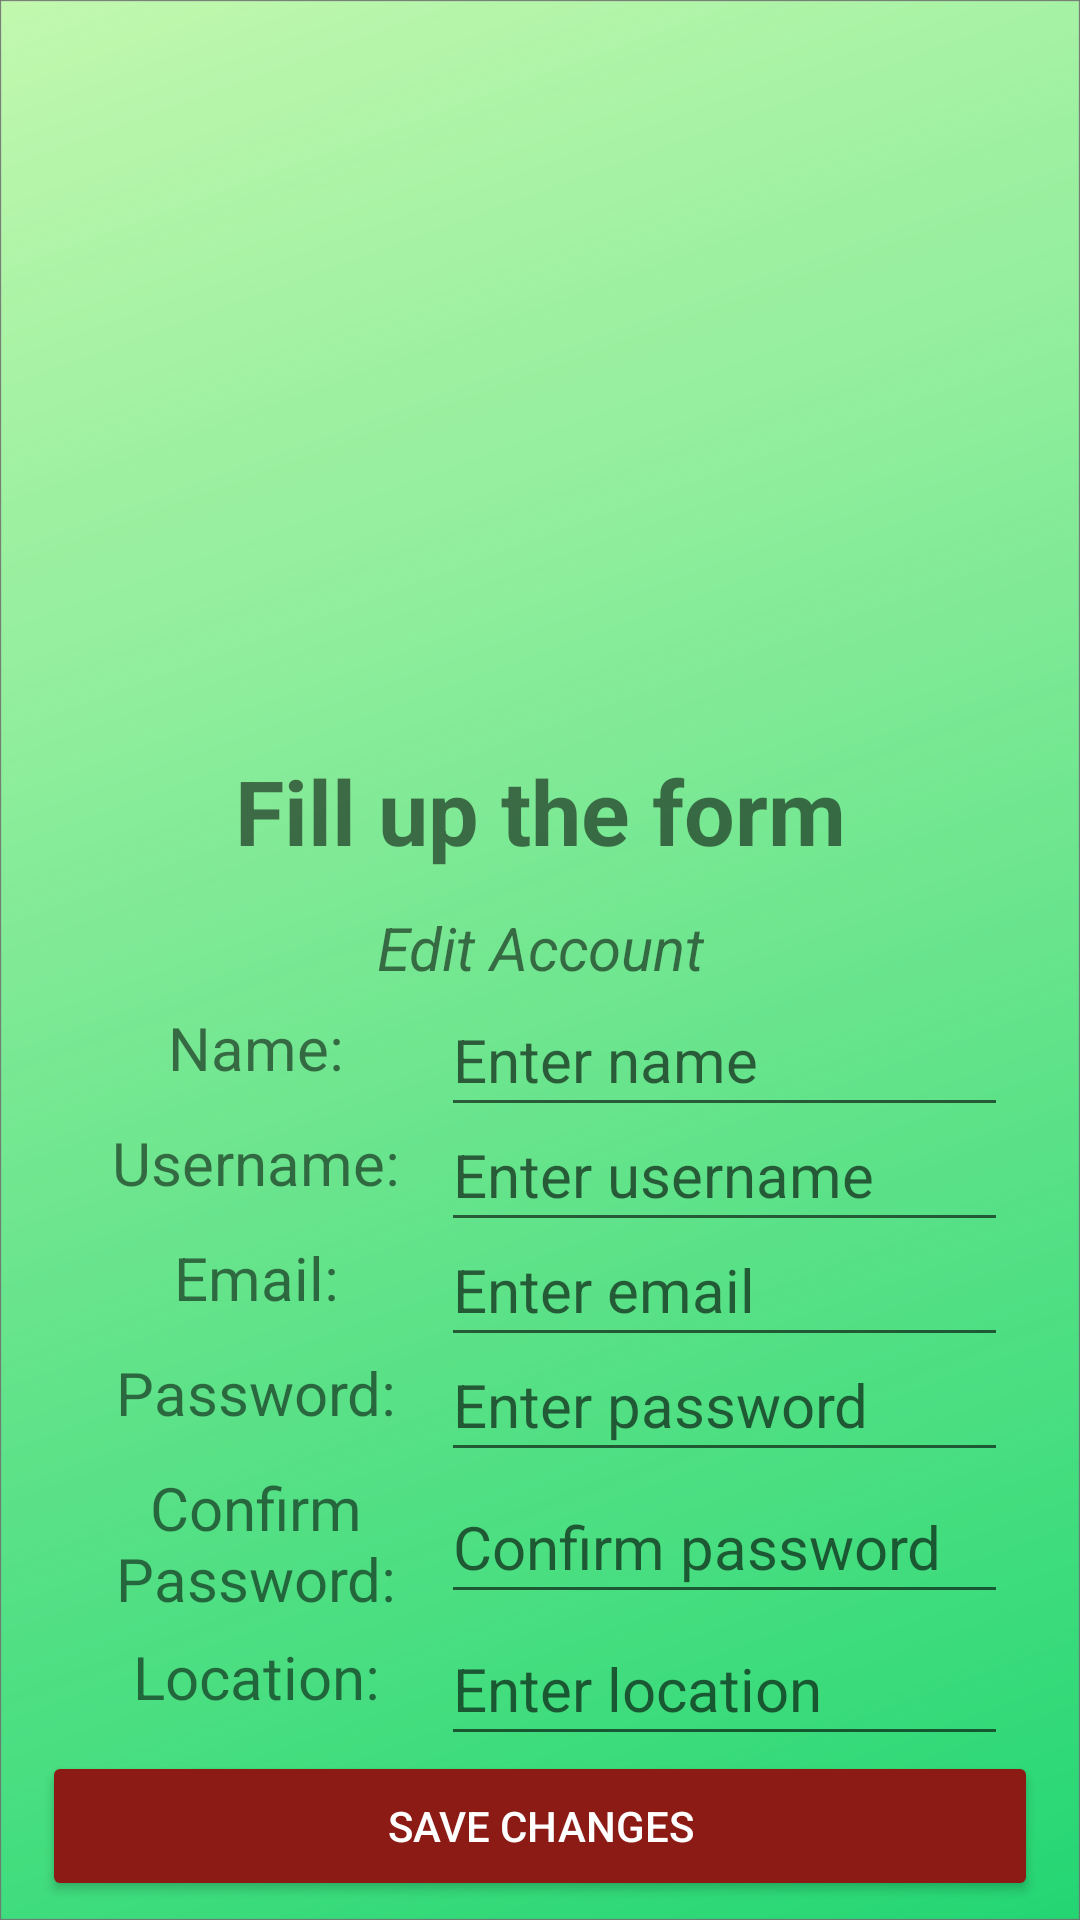

Reconstruct the res/layout file that produces this screen, plus the resources it refers to.
<!-- AndroidManifest.xml: application theme Theme.PlantKoApp -->
<!-- res/layout/edit_account.xml -->
<?xml version="1.0" encoding="utf-8"?>
<ScrollView
    xmlns:android="http://schemas.android.com/apk/res/android"
    xmlns:app="http://schemas.android.com/apk/res-auto"
    xmlns:tools="http://schemas.android.com/tools"
    android:layout_width="match_parent"
    android:layout_height="match_parent"
    android:background="@drawable/bg"
    android:fillViewport="true"
    tools:context=".Register">

    <androidx.constraintlayout.widget.ConstraintLayout
        android:layout_width="match_parent"
        android:layout_height="wrap_content">

        <ImageView
            android:id="@+id/register_profile_imageview"
            android:layout_width="176dp"
            android:layout_height="150dp"
            android:layout_marginTop="50dp"
            android:layout_marginBottom="50dp"
            android:clickable="true"
            android:focusable="true"
            app:layout_constraintBottom_toTopOf="@+id/register_fill_up_textview"
            app:layout_constraintEnd_toEndOf="parent"
            app:layout_constraintStart_toStartOf="parent"
            app:layout_constraintTop_toTopOf="parent"
            app:srcCompat="@drawable/gallery" />

        <TextView
            android:id="@+id/register_fill_up_textview"
            android:layout_width="wrap_content"
            android:layout_height="wrap_content"
            android:text="Fill up the form"
            android:textAlignment="center"
            android:textSize="30sp"
            android:textStyle="bold"
            app:layout_constraintBottom_toBottomOf="@+id/register_textview"
            app:layout_constraintLeft_toLeftOf="parent"
            app:layout_constraintRight_toRightOf="parent"
            app:layout_constraintTop_toBottomOf="@+id/register_profile_imageview" />

        <TextView
            android:id="@+id/register_textview"
            android:layout_width="wrap_content"
            android:layout_height="wrap_content"
            android:layout_marginTop="12dp"
            android:text="Edit Account"
            android:textAlignment="center"
            android:textSize="20sp"
            android:textStyle="italic"
            app:layout_constraintEnd_toEndOf="parent"
            app:layout_constraintStart_toStartOf="parent"
            app:layout_constraintTop_toBottomOf="@+id/register_fill_up_textview" />

        <TextView
            android:id="@+id/plantname_textview_register"
            android:layout_width="123dp"
            android:layout_height="32dp"
            android:text="Name:"
            android:textAlignment="center"
            android:textSize="20sp"
            app:layout_constraintBottom_toTopOf="@+id/username_textview"
            app:layout_constraintEnd_toStartOf="@+id/plantname_editext_register"
            app:layout_constraintHorizontal_bias="0.5"
            app:layout_constraintHorizontal_chainStyle="packed"
            app:layout_constraintStart_toStartOf="parent"
            app:layout_constraintTop_toBottomOf="@+id/register_textview"
            app:layout_constraintVertical_chainStyle="spread" />

        <TextView
            android:id="@+id/username_textview"
            android:layout_width="123dp"
            android:layout_height="32dp"
            android:text="Username:"
            android:textAlignment="center"
            android:textSize="20sp"
            app:layout_constraintBottom_toTopOf="@+id/email_textview"
            app:layout_constraintEnd_toStartOf="@+id/username_register"
            app:layout_constraintHorizontal_bias="0.5"
            app:layout_constraintHorizontal_chainStyle="packed"
            app:layout_constraintStart_toStartOf="parent"
            app:layout_constraintTop_toBottomOf="@+id/plantname_textview_register" />

        <EditText
            android:id="@+id/plantname_editext_register"
            android:layout_width="189dp"
            android:layout_height="48dp"
            android:ems="8"
            android:hint="Enter name"
            android:inputType="textPersonName"
            android:textColor="@color/white"
            android:textSize="20sp"
            app:layout_constraintBottom_toBottomOf="@+id/plantname_textview_register"
            app:layout_constraintEnd_toEndOf="parent"
            app:layout_constraintHorizontal_bias="0.5"
            app:layout_constraintStart_toEndOf="@+id/plantname_textview_register"
            app:layout_constraintTop_toTopOf="@+id/plantname_textview_register" />

        <EditText
            android:id="@+id/username_register"
            android:layout_width="189dp"
            android:layout_height="48dp"
            android:ems="8"
            android:hint="Enter username"
            android:inputType="textPersonName"
            android:textColor="@color/white"
            android:textSize="20sp"
            app:layout_constraintBottom_toBottomOf="@+id/username_textview"
            app:layout_constraintEnd_toEndOf="parent"
            app:layout_constraintHorizontal_bias="0.5"
            app:layout_constraintStart_toEndOf="@+id/username_textview"
            app:layout_constraintTop_toTopOf="@+id/username_textview" />

        <TextView
            android:id="@+id/email_textview"
            android:layout_width="123dp"
            android:layout_height="32dp"
            android:text="Email:"
            android:textAlignment="center"
            android:textSize="20sp"
            app:layout_constraintBottom_toTopOf="@+id/password_textview"
            app:layout_constraintEnd_toStartOf="@+id/email_editext"
            app:layout_constraintHorizontal_bias="0.5"
            app:layout_constraintHorizontal_chainStyle="packed"
            app:layout_constraintStart_toStartOf="parent"
            app:layout_constraintTop_toBottomOf="@+id/username_textview" />

        <EditText
            android:id="@+id/email_editext"
            android:layout_width="189dp"
            android:layout_height="48dp"
            android:ems="8"
            android:hint="Enter email"
            android:inputType="textPersonName"
            android:textColor="@color/white"
            android:textSize="20sp"
            app:layout_constraintBottom_toBottomOf="@+id/email_textview"
            app:layout_constraintEnd_toEndOf="parent"
            app:layout_constraintHorizontal_bias="0.5"
            app:layout_constraintStart_toEndOf="@+id/email_textview"
            app:layout_constraintTop_toTopOf="@+id/email_textview" />

        <TextView
            android:id="@+id/password_textview"
            android:layout_width="123dp"
            android:layout_height="32dp"
            android:text="Password:"
            android:textAlignment="center"
            android:textSize="20sp"
            app:layout_constraintBottom_toTopOf="@+id/confirmpass_textview"
            app:layout_constraintEnd_toStartOf="@+id/editext_password"
            app:layout_constraintHorizontal_bias="0.5"
            app:layout_constraintHorizontal_chainStyle="packed"
            app:layout_constraintStart_toStartOf="parent"
            app:layout_constraintTop_toBottomOf="@+id/email_textview" />

        <EditText
            android:id="@+id/editext_password"
            android:layout_width="189dp"
            android:layout_height="48dp"
            android:ems="8"
            android:hint="Enter password"
            android:inputType="textPersonName"
            android:textColor="@color/white"
            android:textSize="20sp"
            app:layout_constraintBottom_toBottomOf="@+id/password_textview"
            app:layout_constraintEnd_toEndOf="parent"
            app:layout_constraintHorizontal_bias="0.5"
            app:layout_constraintStart_toEndOf="@+id/password_textview"
            app:layout_constraintTop_toTopOf="@+id/password_textview" />

        <TextView
            android:id="@+id/confirmpass_textview"
            android:layout_width="123dp"
            android:layout_height="50dp"
            android:text="Confirm Password:"
            android:textAlignment="center"
            android:textSize="20sp"
            app:layout_constraintBottom_toTopOf="@+id/location_textview"
            app:layout_constraintEnd_toStartOf="@+id/editext_confirmpass"
            app:layout_constraintHorizontal_bias="0.5"
            app:layout_constraintHorizontal_chainStyle="packed"
            app:layout_constraintStart_toStartOf="parent"
            app:layout_constraintTop_toBottomOf="@+id/password_textview" />

        <EditText
            android:id="@+id/editext_confirmpass"
            android:layout_width="189dp"
            android:layout_height="48dp"
            android:ems="8"
            android:hint="Confirm password"
            android:inputType="textPersonName"
            android:textColor="@color/white"
            android:textSize="20sp"
            app:layout_constraintBottom_toBottomOf="@+id/confirmpass_textview"
            app:layout_constraintEnd_toEndOf="parent"
            app:layout_constraintHorizontal_bias="0.5"
            app:layout_constraintStart_toEndOf="@+id/confirmpass_textview"
            app:layout_constraintTop_toTopOf="@+id/confirmpass_textview" />

        <TextView
            android:id="@+id/location_textview"
            android:layout_width="123dp"
            android:layout_height="32dp"
            android:text="Location:"
            android:textAlignment="center"
            android:textSize="20sp"
            app:layout_constraintBottom_toTopOf="@+id/addplant_button"
            app:layout_constraintEnd_toStartOf="@+id/editext_location"
            app:layout_constraintHorizontal_bias="0.5"
            app:layout_constraintHorizontal_chainStyle="packed"
            app:layout_constraintStart_toStartOf="parent"
            app:layout_constraintTop_toBottomOf="@+id/confirmpass_textview" />

        <EditText
            android:id="@+id/editext_location"
            android:layout_width="189dp"
            android:layout_height="48dp"
            android:ems="8"
            android:hint="Enter location"
            android:inputType="textPersonName"
            android:textColor="@color/white"
            android:textSize="20sp"
            app:layout_constraintBottom_toBottomOf="@+id/location_textview"
            app:layout_constraintEnd_toEndOf="parent"
            app:layout_constraintHorizontal_bias="0.5"
            app:layout_constraintStart_toEndOf="@+id/location_textview"
            app:layout_constraintTop_toTopOf="@+id/location_textview" />

        <Button
            android:id="@+id/addplant_button"
            android:layout_width="332dp"
            android:layout_height="50dp"
            android:backgroundTint="#8C1B15"
            android:text="Save Changes"
            android:textColor="@color/white"
            app:layout_constraintBottom_toBottomOf="parent"
            app:layout_constraintEnd_toEndOf="parent"
            app:layout_constraintHorizontal_bias="0.5"
            app:layout_constraintStart_toStartOf="parent"
            app:layout_constraintTop_toBottomOf="@+id/location_textview" />

    </androidx.constraintlayout.widget.ConstraintLayout>
</ScrollView>
<!-- resources referenced by this layout -->
<resources>
  <!-- drawable bg: png bitmap (drawable-hdpi, 904836 bytes) -->
  <style name="Theme.PlantKoApp" parent="Theme.MaterialComponents.DayNight.NoActionBar">
          
          <item name="colorPrimary">@color/purple_500</item>
          <item name="colorPrimaryVariant">@color/purple_700</item>
          <item name="colorOnPrimary">@color/white</item>
          
          <item name="colorSecondary">@color/teal_200</item>
          <item name="colorSecondaryVariant">@color/teal_700</item>
          <item name="colorOnSecondary">@color/black</item>
          
          <item name="android:statusBarColor" tools:targetApi="l">?attr/colorPrimaryVariant</item>
          
      </style>
  <!-- not gathered from this repository: default colours our renderer supplied (Android Studio template values) -->
  <color name="purple_500">#FF6200EE</color>
  <color name="purple_700">#FF3700B3</color>
  <color name="teal_200">#FF03DAC5</color>
  <color name="teal_700">#FF018786</color>
  <color name="black">#FF000000</color>
  <color name="white">#FFFFFFFF</color>
</resources>
